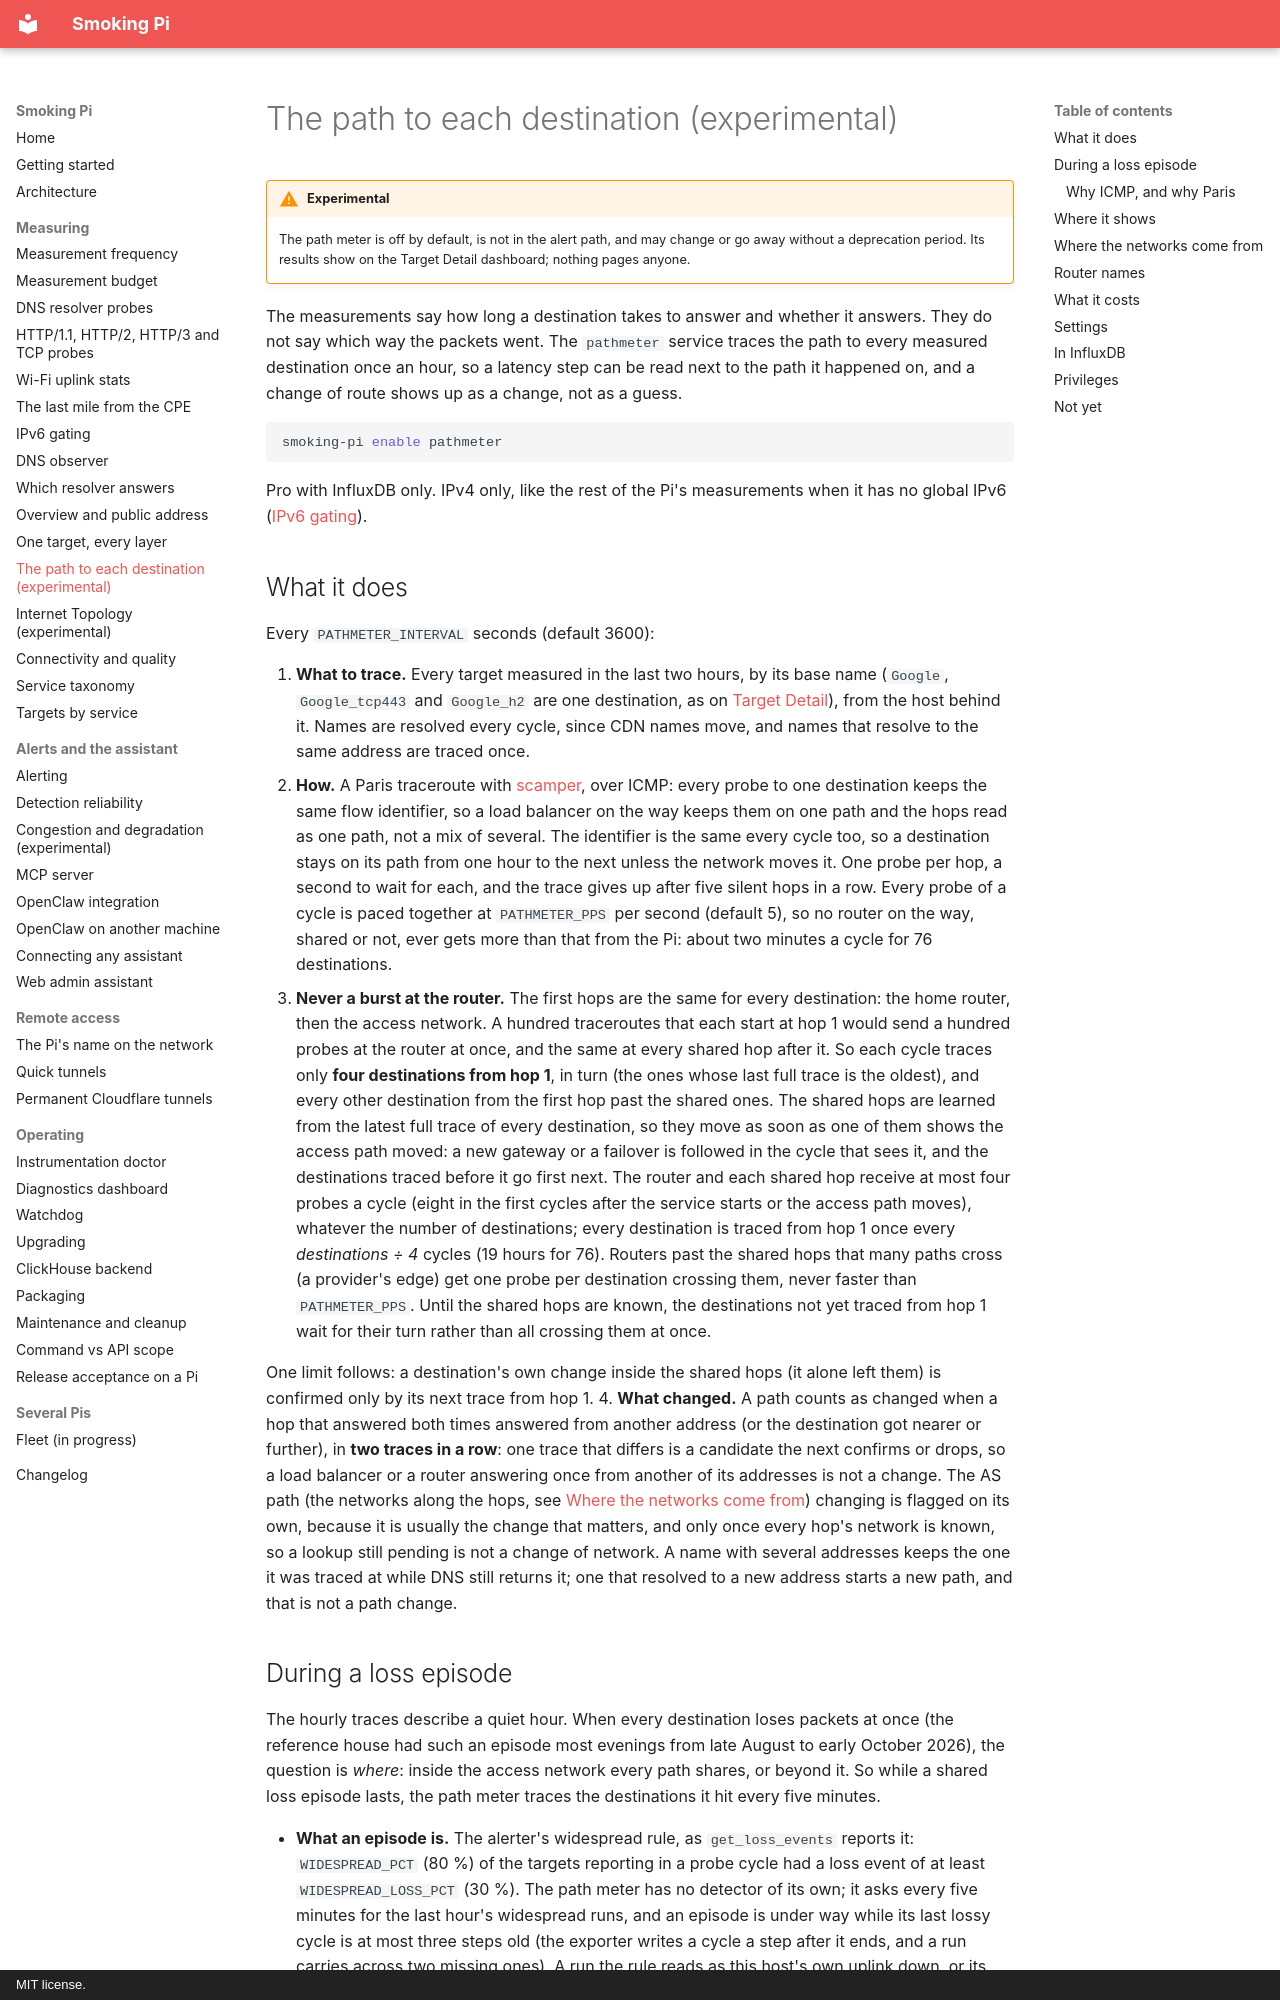

repository: estcarisimo/smoking-pi · page: path/index.html · generator: mkdocs · copyright: MIT license.

# The path to each destination (experimental)

!!! warning "Experimental"
    The path meter is off by default, is not in the alert path, and may
    change or go away without a deprecation period. Its results show on the
    Target Detail dashboard; nothing pages anyone.

The measurements say how long a destination takes to answer and whether it
answers. They do not say which way the packets went. The `pathmeter`
service traces the path to every measured destination once an hour, so a
latency step can be read next to the path it happened on, and a change of
route shows up as a change, not as a guess.

```bash
smoking-pi enable pathmeter
```

Pro with InfluxDB only. IPv4 only, like the rest of the Pi's measurements
when it has no global IPv6 ([IPv6 gating](ipv6-gating.md)).

## What it does

Every `PATHMETER_INTERVAL` seconds (default 3600):

1. **What to trace.** Every target measured in the last two hours, by its
   base name (`Google`, `Google_tcp443` and `Google_h2` are one destination,
   as on [Target Detail](target-detail.md)), from the host behind it. Names
   are resolved every cycle, since CDN names move, and names that resolve
   to the same address are traced once.
2. **How.** A Paris traceroute with [scamper](https://www.caida.org/catalog/software/scamper/),
   over ICMP: every probe to one destination keeps the same flow
   identifier, so a load balancer on the way keeps them on one path and the
   hops read as one path, not a mix of several. The identifier is the same
   every cycle too, so a destination stays on its path from one hour to the
   next unless the network moves it. One probe per hop, a second
   to wait for each, and the trace gives up after five silent hops in a row.
   Every probe of a cycle is paced together at `PATHMETER_PPS` per second
   (default 5), so no router on the way, shared or not, ever gets more
   than that from the Pi: about two minutes a cycle for 76 destinations.
3. **Never a burst at the router.** The first hops are the same for
   every destination: the home router, then the access network. A hundred
   traceroutes that each start at hop 1 would send a hundred probes at the
   router at once, and the same at every shared hop after it. So each cycle
   traces only **four destinations from hop 1**, in turn (the ones whose
   last full trace is the oldest), and every other destination from the
   first hop past the shared ones. The shared hops are learned from the
   latest full trace of every destination, so they move as soon as one of
   them shows the access path moved: a new gateway or a failover is
   followed in the cycle that sees it, and the destinations traced before
   it go first next. The router and each shared hop receive at most four
   probes a cycle (eight in the first cycles after the service starts or
   the access path moves),
   whatever the number of destinations; every destination is traced from
   hop 1 once every *destinations ÷ 4* cycles (19 hours for 76). Routers
   past the shared hops that many paths cross (a provider's edge) get one
   probe per destination crossing them, never faster than `PATHMETER_PPS`.
   Until the shared hops are known, the destinations not yet traced from
   hop 1 wait for their turn rather than all crossing them at once.

   One limit follows: a destination's own change inside the shared hops
   (it alone left them) is confirmed only by its next trace from hop 1.
4. **What changed.** A path counts as changed when a hop that answered
   both times answered from another address (or the destination got nearer
   or further), in **two traces in a row**: one trace that differs is a
   candidate the next confirms or drops, so a load balancer or a router
   answering once from another of its addresses is not a change. The AS
   path (the networks along the hops, see [Where the networks come
   from](#where-the-networks-come-from)) changing is flagged on its own, because it is usually the
   change that matters, and only once every hop's network is known, so a
   lookup still pending is not a change of network. A name with several
   addresses keeps the one it was traced at while DNS still returns it; one
   that resolved to a new address starts a new path, and that is not a path
   change.
